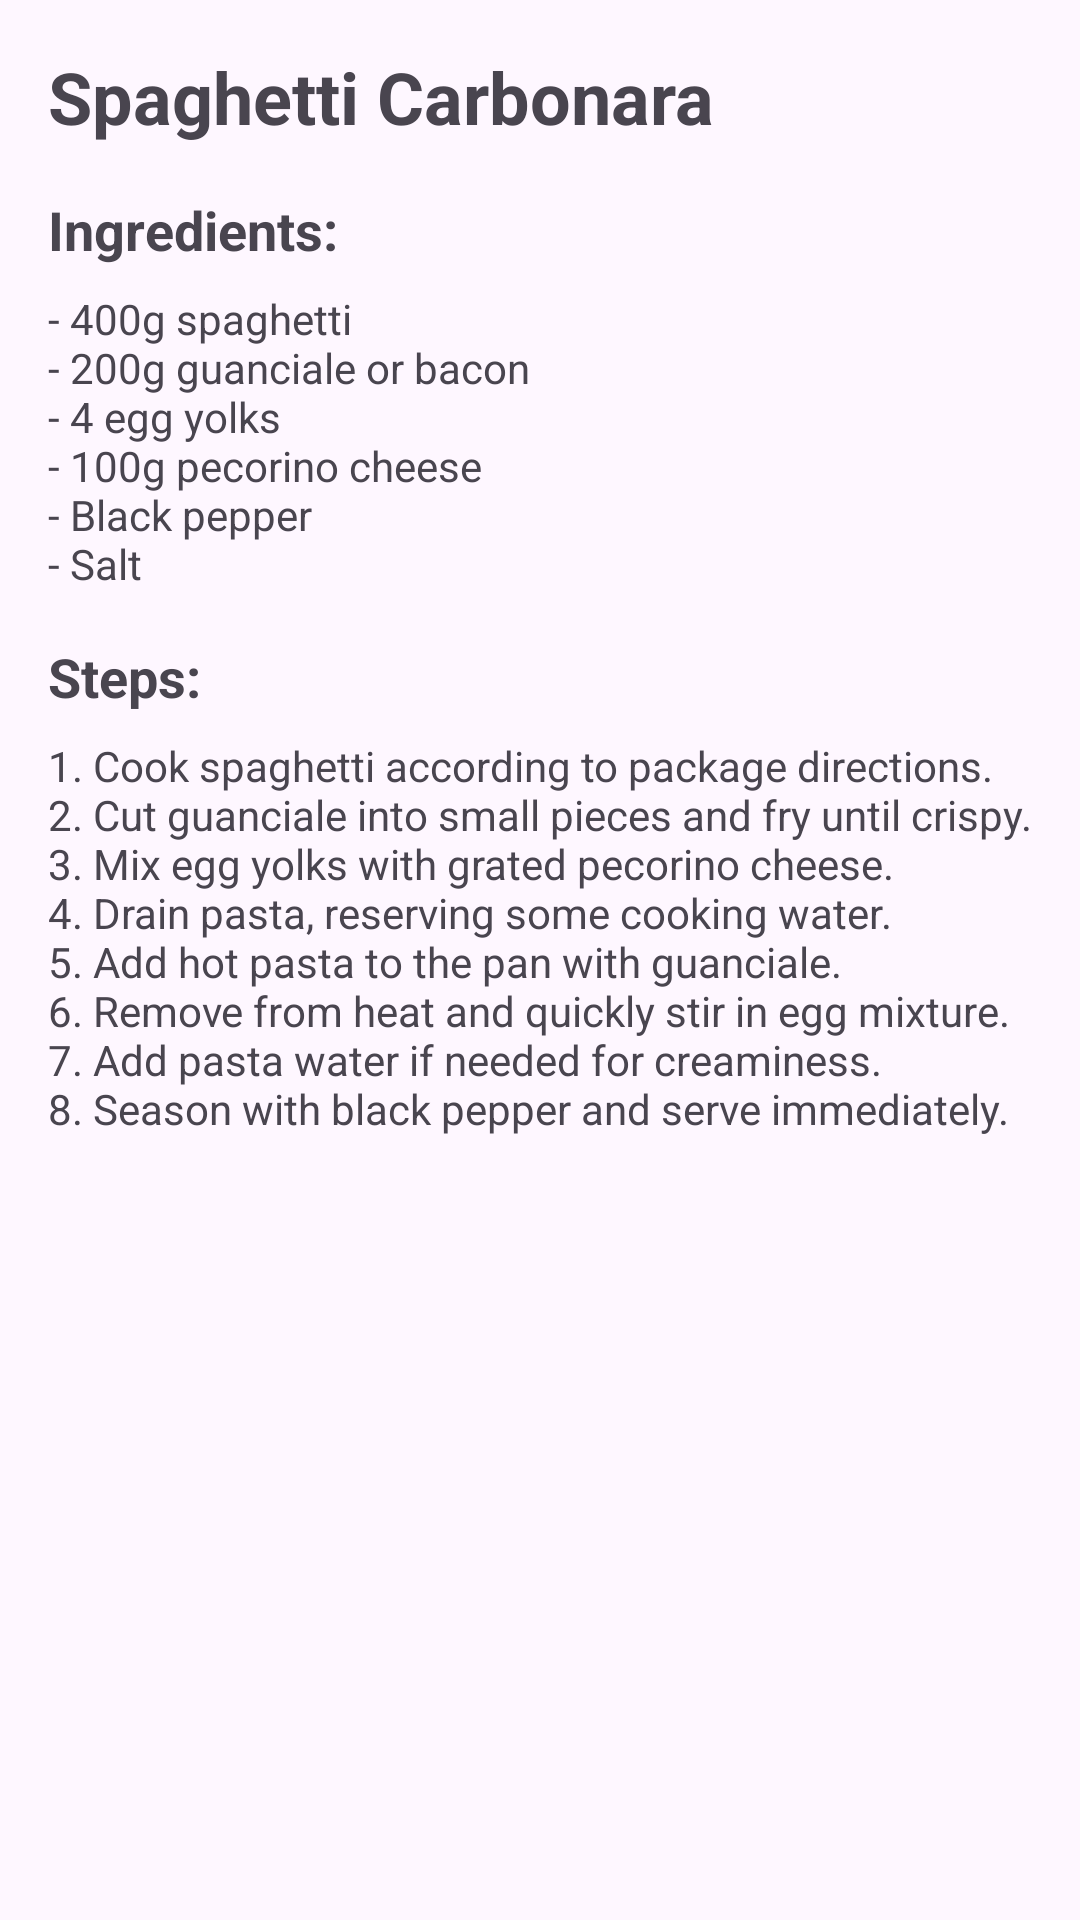

Produce the Android XML layout that renders to this screen, including the resource entries it uses.
<!-- AndroidManifest.xml: application theme Theme.RecipesApp -->
<!-- res/layout/activity_pasta.xml -->
<?xml version="1.0" encoding="utf-8"?>
<ScrollView xmlns:android="http://schemas.android.com/apk/res/android"
    xmlns:tools="http://schemas.android.com/tools"
    android:layout_width="match_parent"
    android:layout_height="match_parent"
    android:fillViewport="true"
    tools:context=".PastaActivity">

    <LinearLayout
        android:layout_width="match_parent"
        android:layout_height="wrap_content"
        android:orientation="vertical"
        android:padding="16dp">

        <TextView
            android:layout_width="match_parent"
            android:layout_height="wrap_content"
            android:text="@string/pasta_title"
            android:textSize="24sp"
            android:textStyle="bold"
            android:layout_marginBottom="16dp"/>

        <TextView
            android:layout_width="match_parent"
            android:layout_height="wrap_content"
            android:text="@string/pasta_ingredients"
            android:textSize="18sp"
            android:textStyle="bold"
            android:layout_marginBottom="8dp"/>

        <TextView
            android:layout_width="match_parent"
            android:layout_height="wrap_content"
            android:text="@string/pasta_ingredients_list"
            android:textSize="14sp"
            android:layout_marginBottom="16dp"/>

        <TextView
            android:layout_width="match_parent"
            android:layout_height="wrap_content"
            android:text="@string/pasta_steps"
            android:textSize="18sp"
            android:textStyle="bold"
            android:layout_marginBottom="8dp"/>

        <TextView
            android:layout_width="match_parent"
            android:layout_height="wrap_content"
            android:text="@string/pasta_steps_list"
            android:textSize="14sp"/>

    </LinearLayout>

</ScrollView>
<!-- resources referenced by this layout -->
<resources>
  <string name="pasta_ingredients">Ingredients:</string>
  <string name="pasta_ingredients_list">- 400g spaghetti\n- 200g guanciale or bacon\n- 4 egg yolks\n- 100g pecorino cheese\n- Black pepper\n- Salt</string>
  <string name="pasta_steps">Steps:</string>
  <string name="pasta_steps_list">1. Cook spaghetti according to package directions.\n2. Cut guanciale into small pieces and fry until crispy.\n3. Mix egg yolks with grated pecorino cheese.\n4. Drain pasta, reserving some cooking water.\n5. Add hot pasta to the pan with guanciale.\n6. Remove from heat and quickly stir in egg mixture.\n7. Add pasta water if needed for creaminess.\n8. Season with black pepper and serve immediately.</string>
  <string name="pasta_title">Spaghetti Carbonara</string>
  <style name="Theme.RecipesApp" parent="Base.Theme.RecipesApp" />
  <style name="Base.Theme.RecipesApp" parent="Theme.Material3.DayNight.NoActionBar">
          
          
      </style>
</resources>
